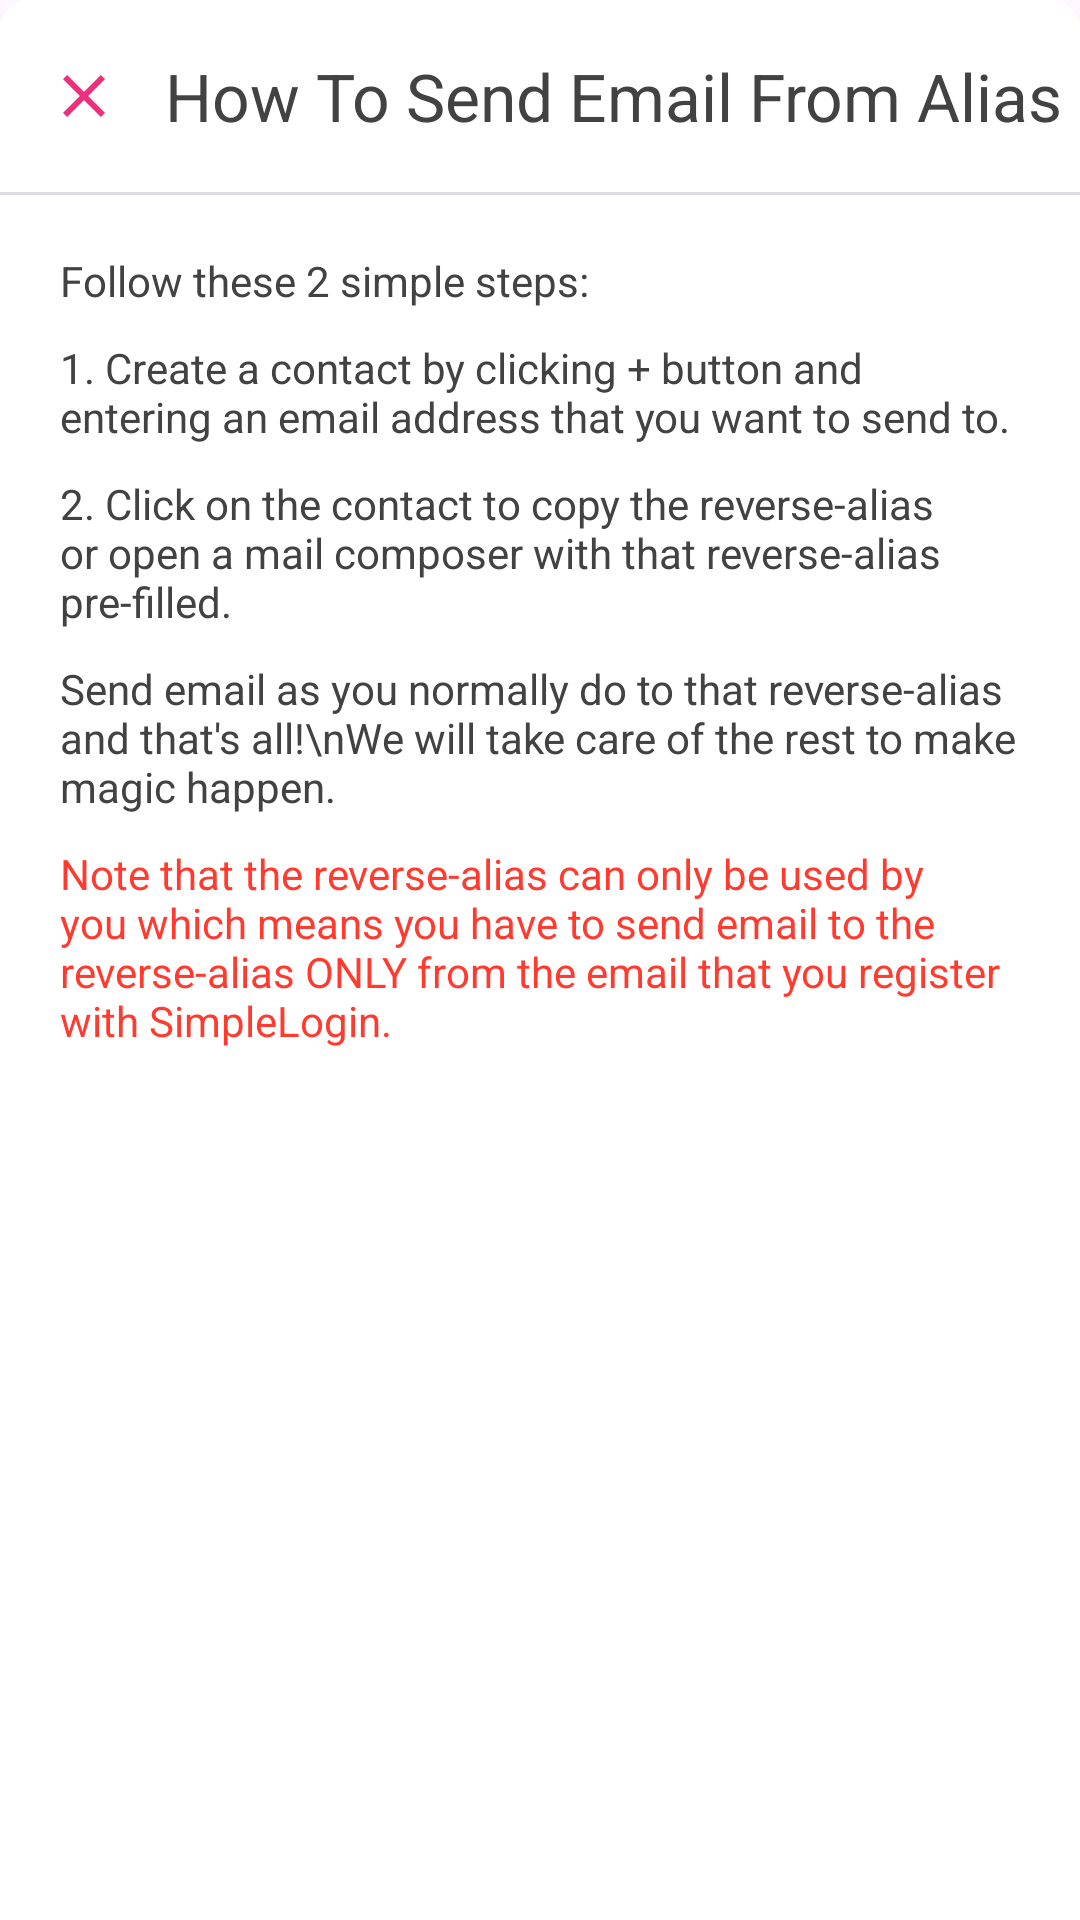

Android layout source for this screen:
<!-- AndroidManifest.xml: application theme AppTheme -->
<!-- res/layout/bottom_sheet_how_send_mail.xml -->
<?xml version="1.0" encoding="utf-8"?>
<layout xmlns:android="http://schemas.android.com/apk/res/android"
    xmlns:app="http://schemas.android.com/apk/res-auto"
    xmlns:tools="http://schemas.android.com/tools">

    <RelativeLayout
        android:id="@+id/howToLinearLayout"
        android:layout_width="match_parent"
        android:layout_height="wrap_content"
        android:background="@drawable/shape_bottom_sheet_root_view"
        app:behavior_hideable="true"
        app:behavior_skipCollapsed="true"
        app:layout_behavior="@string/bottom_sheet_behavior">

        <com.google.android.material.appbar.MaterialToolbar
            android:id="@+id/toolbar"
            android:layout_width="match_parent"
            android:layout_height="wrap_content"
            android:background="@drawable/shape_bottom_sheet_toolbar"
            app:layout_constraintTop_toTopOf="parent">

            <ImageButton
                android:id="@+id/closeButton"
                android:layout_width="wrap_content"
                android:layout_height="wrap_content"
                android:layout_marginEnd="15dp"
                android:background="@color/colorItemBackground"
                android:src="@drawable/ic_close_24dp"
                tools:ignore="ContentDescription" />

            <TextView
                android:id="@+id/toolbarTitleText"
                android:layout_width="wrap_content"
                android:layout_height="wrap_content"
                android:layout_gravity="start"
                android:text="How To Send Email From Alias"
                android:textAppearance="@style/TextAppearance.Material3.ActionBar.Title"
                android:textColor="@color/colorText"
                tools:ignore="HardcodedText" />

        </com.google.android.material.appbar.MaterialToolbar>

        <LinearLayout
            android:layout_width="match_parent"
            android:layout_height="wrap_content"
            android:layout_below="@id/toolbar"
            android:layout_centerInParent="true"
            android:background="@color/colorItemBackground"
            android:orientation="vertical"
            android:padding="20dp">

            <TextView
                android:layout_width="match_parent"
                android:layout_height="wrap_content"
                android:text="Follow these 2 simple steps:"
                android:textColor="@color/colorText"
                tools:ignore="HardcodedText" />

            <TextView
                android:layout_width="match_parent"
                android:layout_height="wrap_content"
                android:layout_marginTop="10dp"
                android:text="1. Create a contact by clicking + button and entering an email address that you want to send to."
                tools:ignore="HardcodedText"
                android:textColor="@color/colorText" />

            <TextView
                android:layout_width="match_parent"
                android:layout_height="wrap_content"
                android:layout_marginTop="10dp"
                android:text="2. Click on the contact to copy the reverse-alias or open a mail composer with that reverse-alias pre-filled."
                tools:ignore="HardcodedText"
                android:textColor="@color/colorText" />

            <TextView
                android:layout_width="match_parent"
                android:layout_height="wrap_content"
                android:layout_marginTop="10dp"
                android:text="Send email as you normally do to that reverse-alias and that's all!\nWe will take care of the rest to make magic happen."
                tools:ignore="HardcodedText"
                android:textColor="@color/colorText" />

            <TextView
                android:layout_width="match_parent"
                android:layout_height="wrap_content"
                android:layout_marginTop="10dp"
                android:text="Note that the reverse-alias can only be used by you which means you have to send email to the reverse-alias ONLY from the email that you register with SimpleLogin."
                android:textColor="@color/colorNegative"
                tools:ignore="HardcodedText" />
        </LinearLayout>

        <View
            android:id="@+id/separatorView"
            android:layout_width="match_parent"
            android:layout_height="1dp"
            android:layout_below="@id/toolbar"
            android:background="@color/dividerColor" />

    </RelativeLayout>
</layout>
<!-- resources referenced by this layout -->
<resources>
  <color name="colorItemBackground">#FFFFFF</color>
  <color name="colorNegative">#FF3B30</color>
  <color name="colorText">#424242</color>
  <color name="dividerColor">#DBDCE0</color>
  <!-- drawable ic_close_24dp (drawable) -->
  <vector xmlns:android="http://schemas.android.com/apk/res/android"
      android:width="24dp"
      android:height="24dp"
      android:viewportWidth="24"
      android:viewportHeight="24"
      android:tint="@color/colorPrimary">
      <path
          android:fillColor="@android:color/white"
          android:pathData="M19,6.41L17.59,5 12,10.59 6.41,5 5,6.41 10.59,12 5,17.59 6.41,19 12,13.41 17.59,19 19,17.59 13.41,12 19,6.41z"/>
  </vector>
  <!-- drawable shape_bottom_sheet_root_view (drawable) -->
  <?xml version="1.0" encoding="utf-8"?>
  <shape xmlns:android="http://schemas.android.com/apk/res/android">
  
      <solid android:color="@color/colorWhite"/>
  
      <corners
          android:topLeftRadius="10dp"
          android:topRightRadius="10dp" />
  
  </shape>
  <!-- drawable shape_bottom_sheet_toolbar (drawable) -->
  <?xml version="1.0" encoding="utf-8"?>
  <shape xmlns:android="http://schemas.android.com/apk/res/android">
  
      <solid android:color="@color/colorItemBackground"/>
  
      <corners
          android:topLeftRadius="10dp"
          android:topRightRadius="10dp" />
  
  </shape>
  <color name="colorPrimary">#EE307C</color>
  <color name="colorWhite">#FFFFFF</color>
  <color name="colorPrimaryDark">@color/colorLightGray</color>
  <color name="colorControlNormal">#747474</color>
  <style name="SLMaterialAlertDialog" parent="@style/ThemeOverlay.Material3.MaterialAlertDialog">
          <item name="android:backgroundTint">@color/colorItemBackground</item>
          <item name="buttonBarNeutralButtonStyle">@style/SLMaterialAlertButtonNeutral</item>
          <item name="buttonBarNegativeButtonStyle">@style/SLMaterialAlertButtonNegative</item>
          <item name="buttonBarPositiveButtonStyle">@style/SLMaterialAlertButtonPositive</item>
          <item name="materialAlertDialogTitleTextStyle">@style/SLMaterialDialogTitleTextStyle</item>
          <item name="materialAlertDialogBodyTextStyle">@style/SLMaterialDialogBodyTextStyle</item>
      </style>
  <color name="colorLightGray">#F7F7F7</color>
  <style name="SLMaterialAlertButtonNeutral" parent="Widget.Material3.Button.TextButton.Dialog">
          <item name="android:textColor">@color/colorDarkGray</item>
      </style>
  <style name="SLMaterialAlertButtonNegative" parent="Widget.Material3.Button.TextButton.Dialog">
          <item name="android:textColor">@color/colorNegative</item>
      </style>
  <style name="SLMaterialAlertButtonPositive" parent="Widget.Material3.Button.TextButton.Dialog">
          <item name="android:backgroundTint">@color/colorPrimary</item>
          <item name="android:textColor">@color/colorWhite</item>
      </style>
  <style name="SLMaterialDialogTitleTextStyle" parent="MaterialAlertDialog.Material3.Title.Text">
          <item name="android:textColor">@color/colorText</item>
          <item name="android:textAppearance">?attr/textAppearanceSubtitle2</item>
      </style>
  <style name="SLMaterialDialogBodyTextStyle" parent="MaterialAlertDialog.Material3.Body.Text">
          <item name="android:textColor">@color/colorDarkGray</item>
      </style>
  <color name="colorDarkGray">#747474</color>
</resources>
